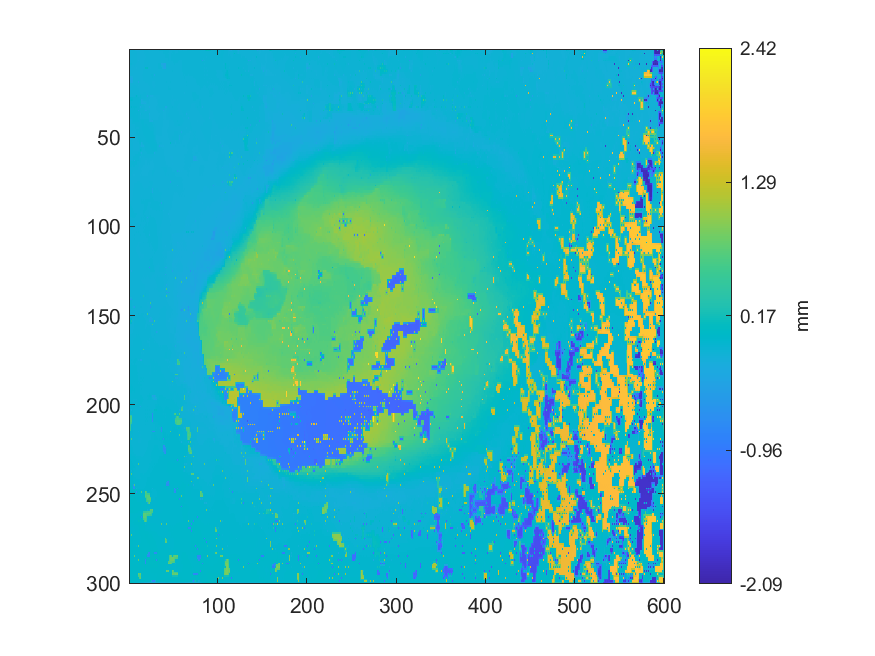

The table this chart was drawn from, first rows:
-0.128534642417775, -0.150230151174604, -0.150122433259936, -0.147210458286049, -0.144842130925973, -0.143070091436871, -0.141591416632268, -0.182311415908939, -0.20363393917809, -0.201933534664296, -0.199813717780036, -0.180961332270602, -0.160932559507258, -0.157554286077209, -0.156311591646195, -0.154594973160285, -0.153951089956656, -0.150670372881243, -0.147937671485477, -0.148859630062894, -0.149172668112556, -0.152441191497005, -0.157401230668851, -0.145454288783379
-0.129, -0.1495, -0.1478, -0.1469, -0.1444, -0.1426, -0.1411, -0.1471, -0.1459, -0.1608, -0.1584, -0.1579, -0.1569, -0.1565, -0.1551, -0.1543, -0.1527, -0.1517, -0.15, -0.1499, -0.1496, -0.151, -0.1531, -0.1467
-0.1284, -0.1484, -0.1473, -0.1473, -0.1483, -0.1413, -0.1384, -0.1471, -0.1469, -0.1604, -0.1578, -0.1565, -0.1542, -0.155, -0.155, -0.1537, -0.1532, -0.1518, -0.1526, -0.15, -0.1505, -0.1481, -0.1468, -0.1437
-0.1289, -0.1474, -0.1471, -0.147, -0.1458, -0.1433, -0.1404, -0.1485, -0.1464, -0.1609, -0.1583, -0.1585, -0.1572, -0.1574, -0.156, -0.1557, -0.154, -0.1532, -0.1512, -0.1503, -0.1483, -0.1478, -0.1458, -0.1456
-0.1289, -0.145, -0.1483, -0.1465, -0.1463, -0.1441, -0.1431, -0.1476, -0.1487, -0.1597, -0.1596, -0.1593, -0.1622, -0.1586, -0.1601, -0.1564, -0.1582, -0.153, -0.1532, -0.1489, -0.1491, -0.1464, -0.1472, -0.1451
-0.1399, -0.1423, -0.1455, -0.1474, -0.1471, -0.1469, -0.146, -0.147, -0.1451, -0.1606, -0.1603, -0.1611, -0.1599, -0.1594, -0.1571, -0.1566, -0.1543, -0.1525, -0.1493, -0.1481, -0.1456, -0.1467, -0.1461, -0.1466
-0.1386, -0.1383, -0.1379, -0.1486, -0.1518, -0.148, -0.1487, -0.1466, -0.1453, -0.16, -0.2015, -0.161, -0.1619, -0.1585, -0.1575, -0.1551, -0.1549, -0.1503, -0.1485, -0.1453, -0.143, -0.1459, -0.1492, -0.1462
-0.135, -0.1355, -0.1347, -0.1495, -0.1484, -0.1495, -0.1487, -0.1505, -0.1507, -0.1624, -0.1632, -0.1631, -0.1609, -0.1604, -0.1577, -0.1566, -0.1533, -0.1502, -0.1468, -0.1462, -0.1448, -0.1471, -0.148, -0.1486
-0.1315, -0.1331, -0.1336, -0.1479, -0.1466, -0.1498, -0.1516, -0.1517, -0.1587, -0.1627, -0.1666, -0.1631, -0.1635, -0.1607, -0.1611, -0.1573, -0.1557, -0.1479, -0.1466, -0.1452, -0.1471, -0.1469, -0.1528, -0.1494
-0.1484, -0.1503, -0.1511, -0.1532, -0.1529, -0.1527, -0.1515, -0.153, -0.1605, -0.1644, -0.1643, -0.1648, -0.1631, -0.1624, -0.1595, -0.1593, -0.1562, -0.147, -0.1445, -0.1445, -0.1446, -0.1462, -0.1508, -0.1507
-0.1471, -0.151, -0.1581, -0.155, -0.1572, -0.1532, -0.155, -0.1528, -0.1707, -0.1655, -0.1678, -0.1644, -0.167, -0.164, -0.1668, -0.1634, -0.1693, -0.146, 0.09374, -0.05067, 0.0935, -0.1436, -0.1555, -0.1514
-0.1565, -0.1552, -0.1543, -0.1545, -0.1533, -0.1542, -0.1528, -0.155, -0.1661, -0.1658, -0.1636, -0.1641, -0.1625, -0.1616, -0.158, -0.1561, -0.1494, -0.1459, -0.1452, -0.1442, -0.1429, -0.1432, -0.1439, -0.1442
-0.1599, -0.1583, -0.1522, -0.1527, -0.1509, -0.1535, -0.154, -0.1562, -0.1664, -0.1629, -0.1637, -0.1614, -0.1632, -0.1594, -0.1588, -0.1552, -0.146, -0.1454, -0.1454, -0.1428, -0.142, -0.141, -0.1421, -0.1405
-0.1615, -0.1608, -0.1585, -0.1564, -0.1562, -0.1588, -0.1588, -0.161, -0.1618, -0.1629, -0.1605, -0.1613, -0.1594, -0.1587, -0.1556, -0.1532, -0.148, -0.146, -0.1435, -0.1424, -0.1404, -0.1405, -0.1394, -0.1404
-0.1657, -0.1643, -0.1677, -0.1661, -0.1658, -0.1639, -0.1661, -0.1625, -0.1642, -0.161, -0.1616, -0.1592, -0.1606, -0.1568, -0.156, -0.1517, -0.1488, -0.1456, -0.143, -0.1415, -0.1401, -0.139, -0.1389, -0.137
-0.2652, -0.2537, -0.2356, -0.2185, -0.2022, -0.1689, -0.1659, -0.1655, -0.1634, -0.1627, -0.1597, -0.1603, -0.1582, -0.1575, -0.1544, -0.1527, -0.1495, -0.1474, -0.1445, -0.1437, -0.1418, -0.1407, -0.138, -0.1378
-0.2874, -0.2862, -0.3059, -0.2849, -0.3076, -0.1686, -0.1688, -0.1653, -0.1675, -0.1615, -0.1613, -0.1594, -0.1605, -0.1569, -0.1558, -0.1529, -0.1518, -0.1485, -0.1463, -0.1454, -0.1458, -0.1415, -0.1388, -0.1377
-0.2848, -0.2847, -0.3007, -0.2646, -0.2551, -0.1684, -0.1656, -0.1647, -0.1638, -0.1625, -0.1607, -0.1617, -0.1596, -0.1584, -0.1553, -0.1541, -0.1519, -0.1505, -0.1486, -0.1478, -0.1461, -0.1438, -0.1402, -0.1391
-0.1366, -0.2245, -0.3109, -0.2551, -0.2378, -0.1662, -0.1647, -0.1619, -0.162, -0.1606, -0.3041, -0.1628, -0.163, -0.1588, -0.156, -0.1547, -0.1527, -0.1523, -0.151, -0.15, -0.1488, -0.1447, -0.1418, -0.1389
-0.1354, -0.1582, -0.156, -0.1559, -0.1551, -0.1547, -0.1554, -0.1567, -0.1594, -0.1596, -0.1675, -0.1659, -0.1632, -0.1617, -0.1592, -0.1579, -0.1562, -0.1555, -0.1549, -0.1533, -0.1521, -0.1514, -0.1509, -0.1505
-0.1266, -0.1548, -0.153, -0.1531, -0.1448, -0.1471, -0.145, -0.1501, -0.1538, -0.1577, -0.17, -0.1663, -0.1671, -0.1629, -0.1639, -0.1601, -0.1596, -0.1584, -0.1603, -0.1558, -0.1535, -0.1522, -0.1513, -0.1513
-0.1339, -0.1537, -0.152, -0.1513, -0.1478, -0.1486, -0.1478, -0.1495, -0.151, -0.1555, -0.158, -0.1606, -0.1619, -0.1629, -0.1622, -0.1606, -0.1593, -0.1588, -0.159, -0.1568, -0.1544, -0.153, -0.1523, -0.1515
-0.129, -0.1523, -0.1523, -0.1496, -0.1504, -0.1482, -0.1513, -0.1472, -0.1476, -0.1442, -0.147, -0.1587, -0.164, -0.1613, -0.1648, -0.1596, -0.1587, -0.1585, -0.1605, -0.1582, -0.1531, -0.1535, -0.1521, -0.1521
-0.1358, -0.1504, -0.149, -0.1487, -0.1474, -0.1478, -0.1467, -0.1462, -0.1437, -0.1435, -0.143, -0.1558, -0.1564, -0.1575, -0.1566, -0.157, -0.1575, -0.1575, -0.1589, -0.158, -0.1555, -0.154, -0.1531, -0.1518
-0.1295, -0.1475, -0.1477, -0.1461, -0.1475, -0.1453, -0.1475, -0.1434, -0.1427, -0.1401, -0.1383, -0.1498, -0.1556, -0.153, -0.1537, -0.1522, -0.1511, -0.1503, -0.1494, -0.1591, -0.1554, -0.1548, -0.1517, -0.1525
-0.1438, -0.1448, -0.1445, -0.1444, -0.1432, -0.1434, -0.1422, -0.1423, -0.1407, -0.1401, -0.138, -0.1428, -0.1436, -0.1464, -0.1472, -0.1492, -0.149, -0.1491, -0.1472, -0.1605, -0.1576, -0.1557, -0.1554, -0.1527
-0.1425, -0.1427, -0.1434, -0.1419, -0.1415, -0.1403, -0.1399, -0.1314, -0.01278, -0.1279, -0.1364, -0.1352, -0.1305, -0.1413, -0.1415, -0.1472, -0.1479, -0.1485, -0.1461, -0.1615, -0.3737, -0.1615, -0.1577, -0.1621
-0.06461, -0.07672, -0.0845, -0.092, -0.09719, -0.1058, -0.1058, -0.1072, -0.1085, -0.1116, -0.1156, -0.1203, -0.1262, -0.1407, -0.1437, -0.1473, -0.1494, -0.1512, -0.1519, -0.1618, -0.1608, -0.1627, -0.1655, -0.1698
-0.009803, -0.06807, -0.05476, -0.07275, -0.05742, -0.1042, -0.1058, -0.1052, -0.107, -0.1086, -0.1101, -0.1149, -0.1123, -0.1402, -0.2756, -0.2017, -0.1588, -0.1548, -0.1537, -0.162, -0.159, -0.1655, -0.1923, -0.1884
-0.1102, -0.1061, -0.1047, -0.1043, -0.1031, -0.1033, -0.103, -0.1041, -0.1048, -0.1069, -0.108, -0.116, -0.1222, -0.1414, -0.2453, -0.2353, -0.2212, -0.2064, -0.1919, -0.1723, -0.169, -0.1667, -0.1834, -0.1855
-0.1336, -0.105, -0.1033, -0.1023, -0.102, -0.101, -0.1018, -0.1018, -0.1033, -0.105, -0.1054, -0.1175, -0.1307, -0.1441, -0.2888, -0.242, -0.2734, -0.2295, -0.2767, -0.1735, -0.1659, -0.1694, -0.176, -0.186
-0.1329, -0.1047, -0.1023, -0.1016, -0.09981, -0.09982, -0.09941, -0.1006, -0.1028, -0.1057, -0.1126, -0.122, -0.1296, -0.1453, -0.1622, -0.1626, -0.1664, -0.1701, -0.176, -0.1766, -0.1754, -0.1724, -0.1833, -0.1825
-0.1271, -0.1037, -0.03744, -0.1, -0.09829, -0.09768, -0.09522, -0.09736, -0.09463, -0.1009, -0.1066, -0.1268, -0.2711, -0.1487, -0.1646, -0.1599, -0.1604, -0.1682, -0.178, -0.1818, -0.1866, -0.1747, -0.268, -0.1795
-0.06415, -0.1027, -0.1024, -0.1012, -0.0994, -0.09936, -0.09825, -0.09989, -0.1005, -0.1051, -0.1164, -0.128, -0.1409, -0.1452, -0.1473, -0.1513, -0.1512, -0.163, -0.1769, -0.1775, -0.1761, -0.1745, -0.1743, -0.1752
0.01653, -0.1015, -0.1025, -0.1014, -0.1014, -0.1006, -0.09983, -0.1019, -0.1029, -0.1097, -0.2857, -0.1301, -0.1362, -0.1433, -0.145, -0.1469, -0.1463, -0.159, -0.2888, -0.2297, -0.1477, -0.1633, -0.1693, -0.1723
-0.003352, -0.1002, -0.1007, -0.1017, -0.101, -0.1034, -0.1054, -0.1087, -0.1117, -0.1133, -0.1186, -0.1261, -0.1383, -0.1409, -0.1411, -0.1449, -0.1458, -0.1522, -0.1503, -0.1509, -0.14, -0.1525, -0.1679, -0.1701
-0.01512, -0.1047, -0.1073, -0.1034, -0.09776, -0.1064, -0.1154, -0.114, -0.1169, -0.1159, -0.1181, -0.1229, -0.1912, -0.1402, -0.1343, -0.144, -0.1471, -0.1477, -0.1479, -0.1475, -0.1344, -0.1447, -0.2796, -0.1751
-0.1205, -0.115, -0.1128, -0.1116, -0.1071, -0.1109, -0.1143, -0.1146, -0.1155, -0.1166, -0.1176, -0.1196, -0.1539, -0.142, -0.1425, -0.1439, -0.1443, -0.1453, -0.1443, -0.1433, -0.1359, -0.1397, -0.1892, -0.1861
-0.1201, -0.124, -0.1202, -0.1181, -0.1196, -0.1146, -0.1166, -0.1147, -0.1158, -0.1162, -0.1174, -0.1179, -0.1656, -0.1423, -0.1436, -0.1427, -0.1442, -0.1429, -0.1434, -0.1394, -0.1357, -0.135, -0.1948, -0.1954
-0.1379, -0.1378, -0.1375, -0.1244, -0.111, -0.1124, -0.1127, -0.1137, -0.1141, -0.1164, -0.1187, -0.12, -0.1193, -0.1201, -0.1198, -0.1224, -0.1246, -0.1288, -0.1314, -0.1335, -0.1332, -0.132, -0.1935, -0.194
-0.1387, -0.1385, -0.1382, -0.1302, -0.111, -0.1109, -0.111, -0.1118, -0.1128, -0.1151, -0.1151, -0.1217, -0.1246, -0.1171, -0.1139, -0.1109, -0.1098, -0.1231, -0.1254, -0.1211, -0.1221, -0.1284, -0.1918, -0.1915
-0.1402, -0.1393, -0.1382, -0.1337, -0.1303, -0.1273, -0.1235, -0.1205, -0.1185, -0.1189, -0.1189, -0.1213, -0.1206, -0.1185, -0.1151, -0.1113, -0.1081, -0.1208, -0.119, -0.1186, -0.1195, -0.1251, -0.1247, -0.1262
-0.1405, -0.1403, -0.1404, -0.1417, -0.1434, -0.1407, -0.1398, -0.1203, -0.1171, -0.1216, -0.1241, -0.1219, -0.1212, -0.1192, -0.1196, -0.1087, -0.1036, -0.1171, -0.1113, -0.1126, -0.1226, -0.1225, -0.125, -0.1249
-0.1427, -0.1418, -0.1397, -0.141, -0.1413, -0.1434, -0.1443, -0.1252, -0.125, -0.1243, -0.124, -0.1257, -0.1229, -0.1216, -0.1176, -0.1121, -0.107, -0.1128, -0.1106, -0.1121, -0.1132, -0.1202, -0.1227, -0.1249
-0.1537, -0.1442, -0.1372, -0.1406, -0.1378, -0.1461, -0.1509, -0.1315, -0.1418, -0.1356, -0.136, -0.1302, -0.1329, -0.1229, -0.1202, -0.1134, -0.1084, -0.1064, -0.1015, -0.1033, -0.1039, -0.1157, -0.1246, -0.1242
-0.1544, -0.15, -0.1481, -0.147, -0.1486, -0.1498, -0.147, -0.1388, -0.1343, -0.1342, -0.1329, -0.1316, -0.1297, -0.1237, -0.119, -0.1164, -0.1099, -0.1076, -0.1044, -0.1059, -0.1057, -0.1142, -0.1158, -0.1202
-0.1571, -0.1534, -0.1529, -0.153, -0.1629, -0.1536, -0.1423, -0.1437, -0.1335, -0.132, -0.1347, -0.1309, -0.133, -0.1221, -0.1214, -0.1177, -0.1079, -0.1075, -0.1052, -0.1072, -0.1104, -0.1106, -0.1104, -0.1101
-0.1557, -0.1541, -0.1531, -0.1542, -0.1567, -0.1561, -0.1469, -0.1484, -0.1285, -0.1303, -0.1303, -0.1291, -0.1257, -0.1229, -0.1196, -0.1182, -0.1139, -0.1115, -0.1088, -0.11, -0.1102, -0.1104, -0.1095, -0.1098
-0.1537, -0.1532, -0.1532, -0.1533, -0.1558, -0.1559, -0.159, -0.1506, -0.1264, -0.128, -0.1319, -0.1259, -0.1231, -0.1205, -0.1206, -0.1193, -0.1185, -0.1144, -0.1165, -0.1126, -0.1118, -0.1101, -0.1085, -0.109
-0.1546, -0.1537, -0.1526, -0.1537, -0.1538, -0.1559, -0.1565, -0.1538, -0.1406, -0.1388, -0.122, -0.1217, -0.1192, -0.1206, -0.1209, -0.1234, -0.1257, -0.1171, -0.1159, -0.1136, -0.1112, -0.11, -0.109, -0.1091
-0.1546, -0.1528, -0.1537, -0.1524, -0.1547, -0.1541, -0.1566, -0.1549, -0.1568, -0.144, -0.1172, -0.1172, -0.116, -0.1182, -0.128, -0.1256, -0.1275, -0.1188, -0.1168, -0.114, -0.1091, -0.11, -0.1073, -0.1095
-0.1522, -0.152, -0.1517, -0.1526, -0.152, -0.1545, -0.1547, -0.1562, -0.156, -0.1501, -0.1344, -0.1256, -0.1108, -0.1154, -0.1254, -0.1254, -0.1254, -0.1214, -0.1173, -0.1149, -0.1129, -0.1119, -0.1107, -0.1107
-0.1506, -0.1495, -0.1533, -0.1506, -0.1524, -0.1527, -0.1571, -0.1553, -0.1577, -0.1556, -0.1562, -0.1313, -0.1072, -0.1122, -0.2342, -0.1578, -0.1266, -0.1273, -0.124, -0.1248, -0.1242, -0.1158, -0.1097, -0.1127
-0.1411, -0.1457, -0.1482, -0.1503, -0.1507, -0.1534, -0.1538, -0.1556, -0.1549, -0.1559, -0.1552, -0.1387, -0.1274, -0.1109, -0.206, -0.1812, -0.1585, -0.1332, -0.1285, -0.1263, -0.1248, -0.1198, -0.1184, -0.1146
-0.1369, -0.1419, -0.149, -0.148, -0.1529, -0.152, -0.1548, -0.1544, -0.1548, -0.1551, -0.1551, -0.1456, -0.1546, -0.111, -0.245, -0.204, -0.25, -0.1348, -0.13, -0.1288, -0.1255, -0.1231, -0.1186, -0.1169
-0.1365, -0.1396, -0.1411, -0.1454, -0.1488, -0.1525, -0.1538, -0.1567, -0.1566, -0.1577, -0.1572, -0.141, -0.1317, -0.1131, -0.118, -0.143, -0.1421, -0.137, -0.1337, -0.1304, -0.1287, -0.1239, -0.1215, -0.1182
-0.1335, -0.1367, -0.1371, -0.1418, -0.1438, -0.1541, -0.1626, -0.1597, -0.1601, -0.1597, -0.1602, -0.1369, -0.07558, -0.1153, -0.115, -0.1442, -0.14, -0.1391, -0.1341, -0.1334, -0.1299, -0.126, -0.1193, -0.1209
-0.1362, -0.1382, -0.14, -0.1422, -0.1432, -0.1447, -0.1472, -0.1491, -0.1498, -0.1435, -0.1397, -0.1429, -0.1328, -0.1343, -0.1374, -0.1454, -0.1445, -0.1409, -0.1383, -0.1338, -0.1316, -0.1264, -0.1242, -0.1215
-0.1378, -0.1387, -0.1427, -0.1426, -0.1432, -0.1443, -0.1419, -0.1504, -0.1516, -0.1361, -0.1207, -0.1316, -0.1347, -0.1363, -0.2584, -0.1512, -0.1463, -0.145, -0.1383, -0.1361, -0.1295, -0.1284, -0.1219, -0.1241
-0.1389, -0.1382, -0.1376, -0.1367, -0.1356, -0.1358, -0.1354, -0.1334, -0.1317, -0.1325, -0.1317, -0.1324, -0.1341, -0.1369, -0.1532, -0.1515, -0.1512, -0.1482, -0.1487, -0.146, -0.1462, -0.1456, -0.1477, -0.1477
-0.1356, -0.1362, -0.1365, -0.1355, -0.01544, -0.1195, -0.1238, -0.127, -0.1294, -0.1297, -0.1294, -0.1347, -0.1953, -0.1521, -0.1495, -0.1536, -0.1522, -0.152, -0.1464, -0.1476, -0.1427, -0.1476, -0.1455, -0.1509
... 239 more rows
